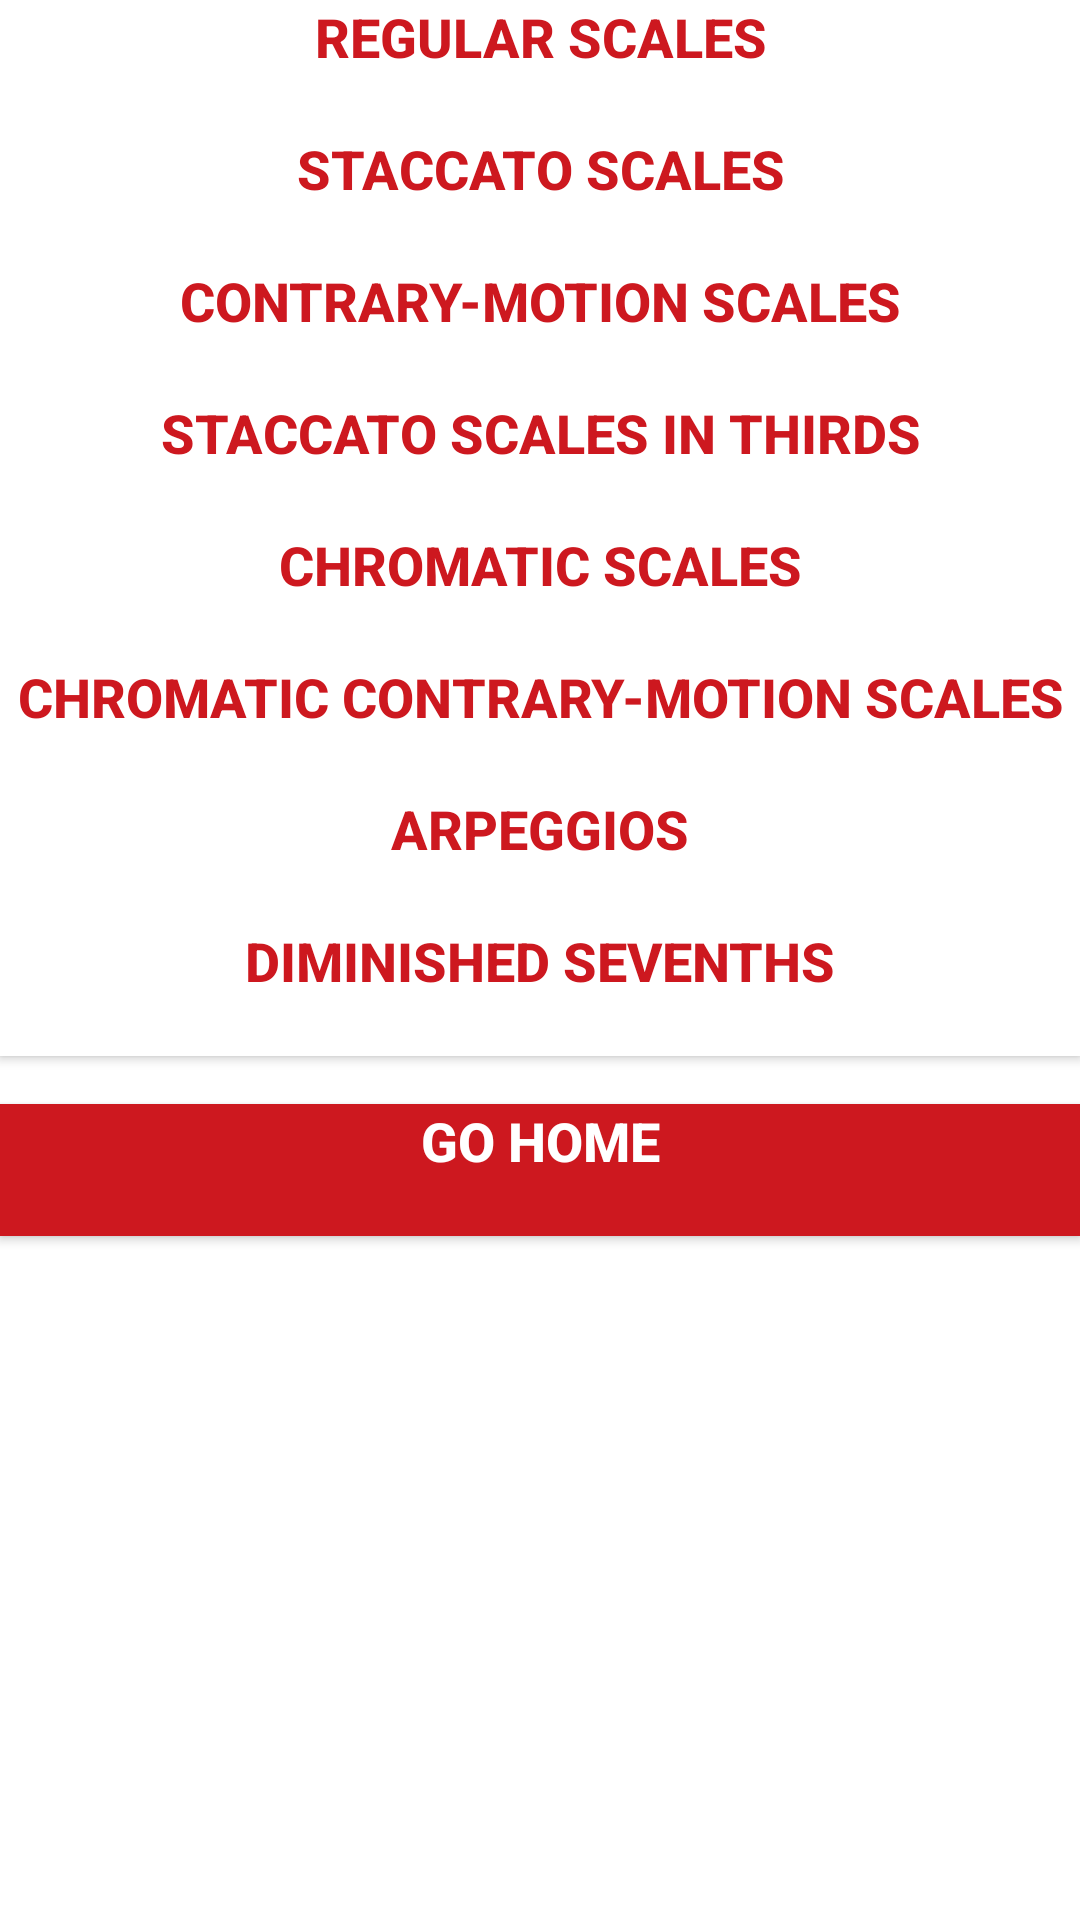

Produce the Android XML layout that renders to this screen, including the resource entries it uses.
<!-- AndroidManifest.xml: application theme AppTheme -->
<!-- res/layout/activity_grade6.xml -->
<?xml version="1.0" encoding="utf-8"?>
<android.support.constraint.ConstraintLayout xmlns:android="http://schemas.android.com/apk/res/android"
    xmlns:app="http://schemas.android.com/apk/res-auto"
    xmlns:tools="http://schemas.android.com/tools"
    android:layout_width="match_parent"
    android:layout_height="match_parent"
    android:background="@color/colorPrimary"
    tools:context=".Grade6Activity">

    <Button
        android:id="@+id/goHomeButton"
        android:layout_width="0dp"
        android:layout_height="44dp"
        android:layout_marginTop="16dp"
        android:background="@color/colorAccent"
        android:onClick="goHome"
        android:paddingLeft="4dp"
        android:paddingRight="4dp"
        android:text="@string/go_home"
        android:textAlignment="center"
        android:textColor="@color/colorPrimary"
        android:textSize="18sp"
        android:textStyle="bold"
        app:layout_constraintEnd_toEndOf="parent"
        app:layout_constraintHorizontal_bias="0.0"
        app:layout_constraintStart_toStartOf="parent"
        app:layout_constraintTop_toBottomOf="@+id/diminishedSeventhsButton"
        android:gravity="center_horizontal" />

    <Button
        android:id="@+id/regularScalesButton"
        android:layout_width="0dp"
        android:layout_height="44dp"
        android:background="@color/colorPrimary"
        android:onClick="regularScales"
        android:paddingLeft="4dp"
        android:paddingRight="4dp"
        android:text="@string/regular_scales"
        android:textAlignment="center"
        android:textColor="@color/colorAccent"
        android:textSize="18sp"
        android:textStyle="bold"
        app:layout_constraintEnd_toEndOf="parent"
        app:layout_constraintHorizontal_bias="0.0"
        app:layout_constraintStart_toStartOf="parent"
        app:layout_constraintTop_toTopOf="parent"
        android:gravity="center_horizontal" />

    <Button
        android:id="@+id/staccatoScalesButton"
        android:layout_width="0dp"
        android:layout_height="44dp"
        android:background="@color/colorPrimary"
        android:onClick="staccatoScales"
        android:paddingLeft="4dp"
        android:paddingRight="4dp"
        android:text="@string/staccato_scales"
        android:textAlignment="center"
        android:textColor="@color/colorAccent"
        android:textSize="18sp"
        android:textStyle="bold"
        app:layout_constraintEnd_toEndOf="parent"
        app:layout_constraintHorizontal_bias="0.0"
        app:layout_constraintStart_toStartOf="parent"
        app:layout_constraintTop_toBottomOf="@+id/regularScalesButton"
        android:gravity="center_horizontal" />

    <Button
        android:id="@+id/contraryMotionScalesButton"
        android:layout_width="0dp"
        android:layout_height="44dp"
        android:background="@color/colorPrimary"
        android:onClick="contraryMotionScales"
        android:paddingLeft="4dp"
        android:paddingRight="4dp"
        android:text="@string/contrary_motion_scales"
        android:textAlignment="center"
        android:textColor="@color/colorAccent"
        android:textSize="18sp"
        android:textStyle="bold"
        app:layout_constraintEnd_toEndOf="parent"
        app:layout_constraintHorizontal_bias="1.0"
        app:layout_constraintStart_toStartOf="parent"
        app:layout_constraintTop_toBottomOf="@+id/staccatoScalesButton"
        android:gravity="center_horizontal" />

    <Button
        android:id="@+id/staccatoScalesInThirdsButton"
        android:layout_width="0dp"
        android:layout_height="44dp"
        android:background="@color/colorPrimary"
        android:onClick="staccatoScalesInThirds"
        android:paddingLeft="4dp"
        android:paddingRight="4dp"
        android:text="@string/staccato_scales_in_thirds"
        android:textAlignment="center"
        android:textColor="@color/colorAccent"
        android:textSize="18sp"
        android:textStyle="bold"
        app:layout_constraintEnd_toEndOf="parent"
        app:layout_constraintHorizontal_bias="0.0"
        app:layout_constraintStart_toStartOf="parent"
        app:layout_constraintTop_toBottomOf="@+id/contraryMotionScalesButton"
        android:gravity="center_horizontal" />

    <Button
        android:id="@+id/chromaticScalesButton"
        android:layout_width="0dp"
        android:layout_height="44dp"
        android:background="@color/colorPrimary"
        android:onClick="chromaticScales"
        android:paddingLeft="4dp"
        android:paddingRight="4dp"
        android:text="@string/chromatic_scales"
        android:textAlignment="center"
        android:textColor="@color/colorAccent"
        android:textSize="18sp"
        android:textStyle="bold"
        app:layout_constraintEnd_toEndOf="parent"
        app:layout_constraintHorizontal_bias="0.0"
        app:layout_constraintStart_toStartOf="parent"
        app:layout_constraintTop_toBottomOf="@+id/staccatoScalesInThirdsButton"
        android:gravity="center_horizontal" />

    <Button
        android:id="@+id/chromaticContraryMotionScalesButton"
        android:layout_width="0dp"
        android:layout_height="44dp"
        android:background="@color/colorPrimary"
        android:onClick="chromaticContraryMotionScales"
        android:paddingLeft="4dp"
        android:paddingRight="4dp"
        android:text="@string/chromatic_contrary_motion_scales"
        android:textAlignment="center"
        android:textColor="@color/colorAccent"
        android:textSize="18sp"
        android:textStyle="bold"
        app:layout_constraintEnd_toEndOf="parent"
        app:layout_constraintHorizontal_bias="0.0"
        app:layout_constraintStart_toStartOf="parent"
        app:layout_constraintTop_toBottomOf="@+id/chromaticScalesButton"
        android:gravity="center_horizontal" />

    <Button
        android:id="@+id/arpeggiosButton"
        android:layout_width="0dp"
        android:layout_height="44dp"
        android:background="@color/colorPrimary"
        android:onClick="arpeggios"
        android:paddingLeft="4dp"
        android:paddingRight="4dp"
        android:text="@string/arpeggios"
        android:textAlignment="center"
        android:textColor="@color/colorAccent"
        android:textSize="18sp"
        android:textStyle="bold"
        app:layout_constraintEnd_toEndOf="parent"
        app:layout_constraintHorizontal_bias="0.0"
        app:layout_constraintStart_toStartOf="parent"
        app:layout_constraintTop_toBottomOf="@+id/chromaticContraryMotionScalesButton"
        android:gravity="center_horizontal" />

    <Button
        android:id="@+id/diminishedSeventhsButton"
        android:layout_width="0dp"
        android:layout_height="44dp"
        android:background="@color/colorPrimary"
        android:onClick="diminishedSevenths"
        android:paddingLeft="4dp"
        android:paddingRight="4dp"
        android:text="@string/diminished_sevenths"
        android:textAlignment="center"
        android:textColor="@color/colorAccent"
        android:textSize="18sp"
        android:textStyle="bold"
        app:layout_constraintEnd_toEndOf="parent"
        app:layout_constraintHorizontal_bias="0.0"
        app:layout_constraintStart_toStartOf="parent"
        app:layout_constraintTop_toBottomOf="@+id/arpeggiosButton"
        android:gravity="center_horizontal" />

</android.support.constraint.ConstraintLayout>
<!-- resources referenced by this layout -->
<resources>
  <color name="colorAccent">#CD181F</color>
  <color name="colorPrimary">#FFFFFF</color>
  <string name="arpeggios">Arpeggios</string>
  <string name="chromatic_contrary_motion_scales">Chromatic Contrary-Motion Scales</string>
  <string name="chromatic_scales">Chromatic Scales</string>
  <string name="contrary_motion_scales">Contrary-Motion Scales</string>
  <string name="diminished_sevenths">Diminished Sevenths</string>
  <string name="go_home">Go Home</string>
  <string name="regular_scales">Regular Scales</string>
  <string name="staccato_scales">Staccato Scales</string>
  <string name="staccato_scales_in_thirds">Staccato Scales In Thirds</string>
  <style name="AppTheme" parent="Theme.AppCompat.Light.DarkActionBar">
          
          <item name="colorPrimary">@color/colorPrimary</item>
          <item name="colorPrimaryDark">@color/colorPrimaryDark</item>
          <item name="colorAccent">@color/colorAccent</item>
      </style>
  <color name="colorPrimaryDark">#000000</color>
</resources>
